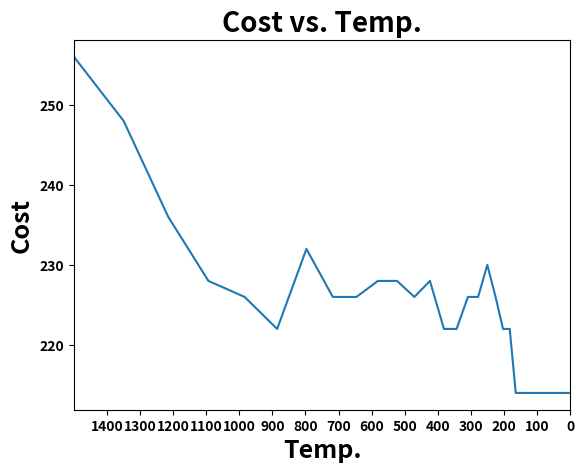

Python code for this plot:
import numpy as np
from matplotlib import pyplot as plt
import pandas as pd

Dist = pd.DataFrame([[0,1,2,3,1,2,3,4],[1,0,1,2,2,1,2,3],[2,1,0,1,3,2,1,2],
                      [3,2,1,0,4,3,2,1],[1,2,3,4,0,1,2,3],[2,1,2,3,1,0,1,2],
                      [3,2,1,2,2,1,0,1],[4,3,2,1,3,2,1,0]],
                    columns=["A","B","C","D","E","F","G","H"],
                    index=["A","B","C","D","E","F","G","H"])

Flow = pd.DataFrame([[0,5,2,4,1,0,0,6],[5,0,3,0,2,2,2,0],[2,3,0,0,0,0,0,5],
                      [4,0,0,0,5,2,2,10],[1,2,0,5,0,10,0,0],[0,2,0,2,10,0,5,1],
                      [0,2,0,2,0,5,0,10],[6,0,5,10,0,1,10,0]],
                    columns=["A","B","C","D","E","F","G","H"],
                    index=["A","B","C","D","E","F","G","H"])


T0 = 1500
M = 250
N = 20
alpha = 0.9

X0 = ["B","D","A","E","C","F","G","H"]


# Make a dataframe of the initial solution

New_Dist_DF = Dist.reindex(columns=X0, index=X0)
New_Dist_Arr = np.array(New_Dist_DF)


# Make a dataframe of the cost of the initial solution

Objfun1_start = pd.DataFrame(New_Dist_Arr*Flow)
Objfun1_start_Arr = np.array(Objfun1_start)


sum_start = sum(sum(Objfun1_start_Arr))

print(sum_start)


Temp = []
Min_Cost = []

for i in range(M):
    for j in range(N):
        ran_1 = np.random.randint(0,len(X0))
        ran_2 = np.random.randint(0,len(X0))
        
        while ran_1==ran_2:
            ran_2 = np.random.randint(0,len(X0))
        
        xt = []
        xf = []
        
        # ["B","D","A","E","C","F","G","H"]
        
        
        A1 = X0[ran_1]
        A2 = X0[ran_2]

        # Make a new list of the new set of departments
        # Hace swap de las dos posiciones seleccionadas aleatoriamente
        w = 0
        for i in X0:
            if X0[w]==A1:
                xt = np.append(xt,A2)
            elif X0[w]==A2:
                xt = np.append(xt,A1)
            else:
                xt=np.append(xt,X0[w])
            w = w+1
        


        new_dis_df_init = Dist.reindex(columns=X0, index=X0)
        new_dis_init_arr = np.array(new_dis_df_init)
        
        
        new_dis_df_new = Dist.reindex(columns=xt, index=xt)
        new_dis_new_arr = np.array(new_dis_df_new)
        
        
        # Make a adatframe of the current solution
        objfun_init = pd.DataFrame(new_dis_init_arr*Flow)
        objfun_init_arr = np.array(objfun_init)
        
        # Make a adatframe of the new solution
        objfun_new = pd.DataFrame(new_dis_new_arr*Flow)
        objfun_new_arr = np.array(objfun_new)
        
        sum_init = sum(sum(objfun_init_arr))
        sum_new = sum(sum(objfun_new_arr))
        
        rand1 = np.random.rand()
        form = 1/(np.exp(sum_new-sum_init)/T0)
        
        if sum_new<=sum_init:
            X0=xt
        elif rand1<=form:
            X0=xt
        else:
            X0=X0
        
    Temp.append(T0)
    Min_Cost.append(sum_init)
    
    T0 = alpha*T0
    
print()
print("Final Solution:",X0)
print("Minimized Cost:",sum_init)
        

plt.plot(Temp,Min_Cost)
plt.title("Cost vs. Temp.", fontsize=20,fontweight='bold')
plt.xlabel("Temp.", fontsize=18,fontweight='bold')
plt.ylabel("Cost", fontsize=18,fontweight='bold')
plt.xlim(1500,0)

plt.xticks(np.arange(min(Temp),max(Temp),100),fontweight='bold')
plt.yticks(fontweight='bold')
plt.show()










